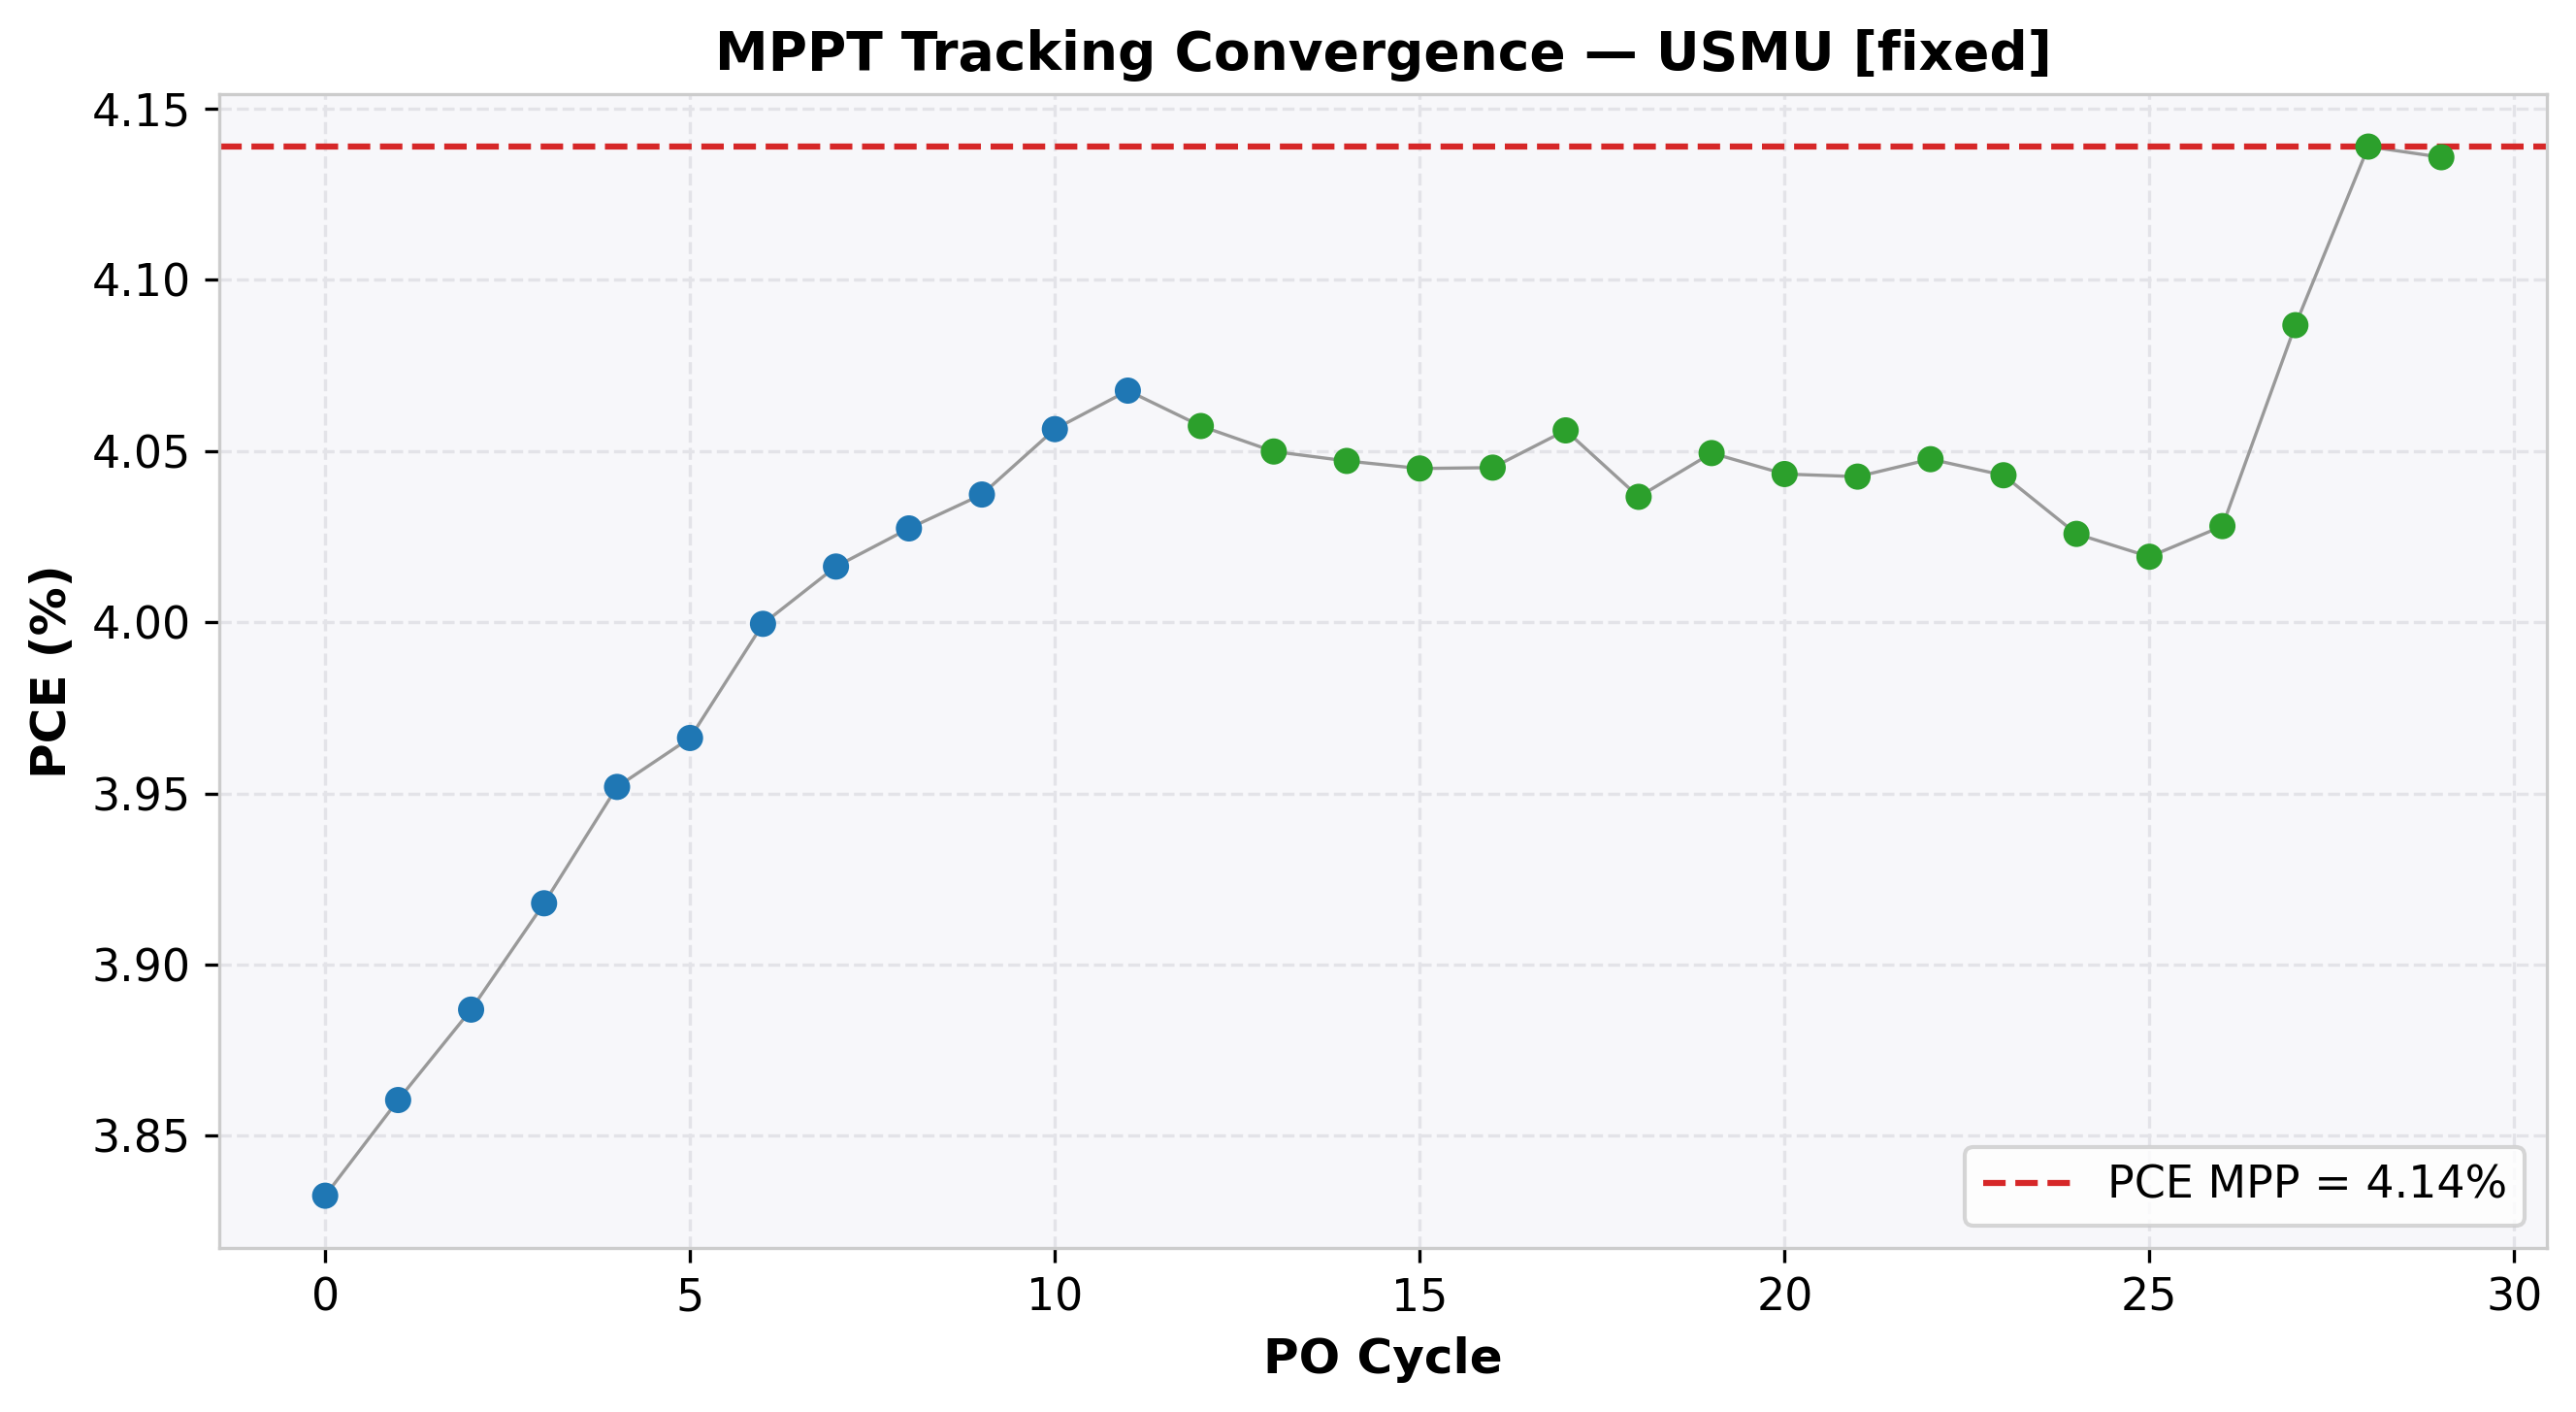

The file beside this chart, header and first rows:
cycle, time(s), voltage(V), j_current(mA/cm²), power(mW), power_density(mW/cm²), PCE(%), direction, step, mode
0, 2.019, 3.701, -1.036, 95.81, 3.833, 3.833, 1, 0.05, EXPLORE
1, 4.024, 3.75, -1.029, 96.51, 3.86, 3.86, 1, 0.05, EXPLORE
2, 6.035, 3.8, -1.023, 97.17, 3.887, 3.887, 1, 0.05, EXPLORE
3, 8.042, 3.85, -1.018, 97.95, 3.918, 3.918, 1, 0.05, EXPLORE
4, 10.07, 3.899, -1.014, 98.8, 3.952, 3.952, 1, 0.05, EXPLORE
5, 12.09, 3.95, -1.004, 99.15, 3.966, 3.966, 1, 0.05, EXPLORE
6, 14.09, 4.0, -0.9999, 99.99, 4, 4, 1, 0.05, EXPLORE
7, 16.1, 4.051, -0.9914, 100.4, 4.016, 4.016, 1, 0.05, EXPLORE
8, 18.11, 4.1, -0.9823, 100.7, 4.027, 4.027, 1, 0.05, EXPLORE
9, 20.11, 4.149, -0.9731, 100.9, 4.037, 4.037, 1, 0.05, EXPLORE
10, 22.11, 4.199, -0.966, 101.4, 4.056, 4.056, 1, 0.05, EXPLORE
11, 24.12, 4.249, -0.9573, 101.7, 4.068, 4.068, 1, 0.05, EXPLORE
12, 26.14, 4.298, -0.944, 101.4, 4.057, 4.057, -1, 0.01, REFINE
13, 28.17, 4.289, -0.9442, 101.2, 4.05, 4.05, 1, 0.01, REFINE
14, 30.17, 4.298, -0.9416, 101.2, 4.047, 4.047, -1, 0.01, REFINE
15, 32.18, 4.289, -0.9431, 101.1, 4.045, 4.045, 1, 0.01, REFINE
16, 34.19, 4.298, -0.9412, 101.1, 4.045, 4.045, 1, 0.01, REFINE
17, 36.21, 4.308, -0.9415, 101.4, 4.056, 4.056, 1, 0.01, REFINE
18, 38.22, 4.318, -0.9348, 100.9, 4.037, 4.037, -1, 0.01, REFINE
19, 40.22, 4.308, -0.94, 101.2, 4.049, 4.049, -1, 0.01, REFINE
20, 42.22, 4.298, -0.9407, 101.1, 4.043, 4.043, 1, 0.01, REFINE
21, 44.24, 4.308, -0.9384, 101.1, 4.043, 4.043, -1, 0.01, REFINE
22, 46.26, 4.298, -0.9417, 101.2, 4.048, 4.048, -1, 0.01, REFINE
23, 48.27, 4.288, -0.9428, 101.1, 4.043, 4.043, 1, 0.01, REFINE
24, 50.29, 4.298, -0.9367, 100.6, 4.026, 4.026, -1, 0.01, REFINE
25, 52.3, 4.288, -0.9373, 100.5, 4.019, 4.019, 1, 0.01, REFINE
26, 54.3, 4.298, -0.9372, 100.7, 4.028, 4.028, 1, 0.01, REFINE
27, 56.33, 4.308, -0.9486, 102.2, 4.087, 4.087, 1, 0.01, REFINE
28, 58.33, 4.318, -0.9585, 103.5, 4.139, 4.139, 1, 0.01, REFINE
29, 60.34, 4.328, -0.9556, 103.4, 4.136, 4.136, -1, 0.01, REFINE
